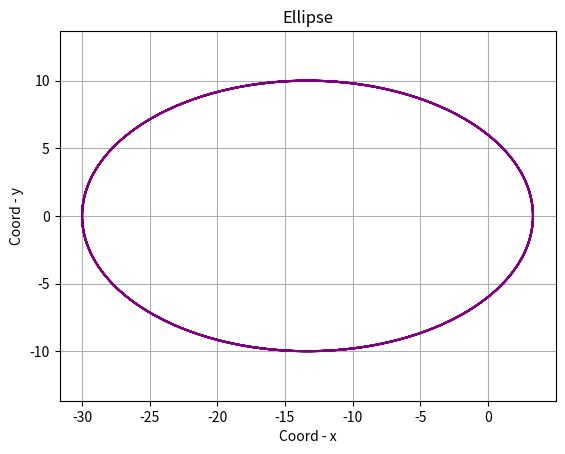

Write the Python code that produced this figure.
print('-----------------------------Dop_Zadanie_2--------------------------------')
print('Эллипс через полярные координаты')

import matplotlib.pyplot as plt 
import numpy as np

def ellipse_pol(p = 2, e = 0.5, title='Crivai-ellipse'):
    """Функция строит эллипс через полярные координаты. На вход подаются:
       p - фокальный параметр
       e - эксцентриситет (от 0 до 1)
       title - название кривой
    """
    f = np.arange(0, 8* np.pi, 0.01)
        
    if e >= 1 or e <= 0:
        print('Задан не правильный эксцентриситет: ', e)

    r = p / (1 + e * np.cos(f))
    
    x = r * np.cos(f)
    y = r * np.sin(f)
    
    plt.plot(x, y, label='Ellipse', color='purple')
    
    plt.grid()
    plt.title('Ellipse')                            
    plt.xlabel('Coord - x')
    plt.ylabel('Coord - y')
    plt.axis('equal')  

    plt.show()
    
ellipse_pol(6, 0.8)   